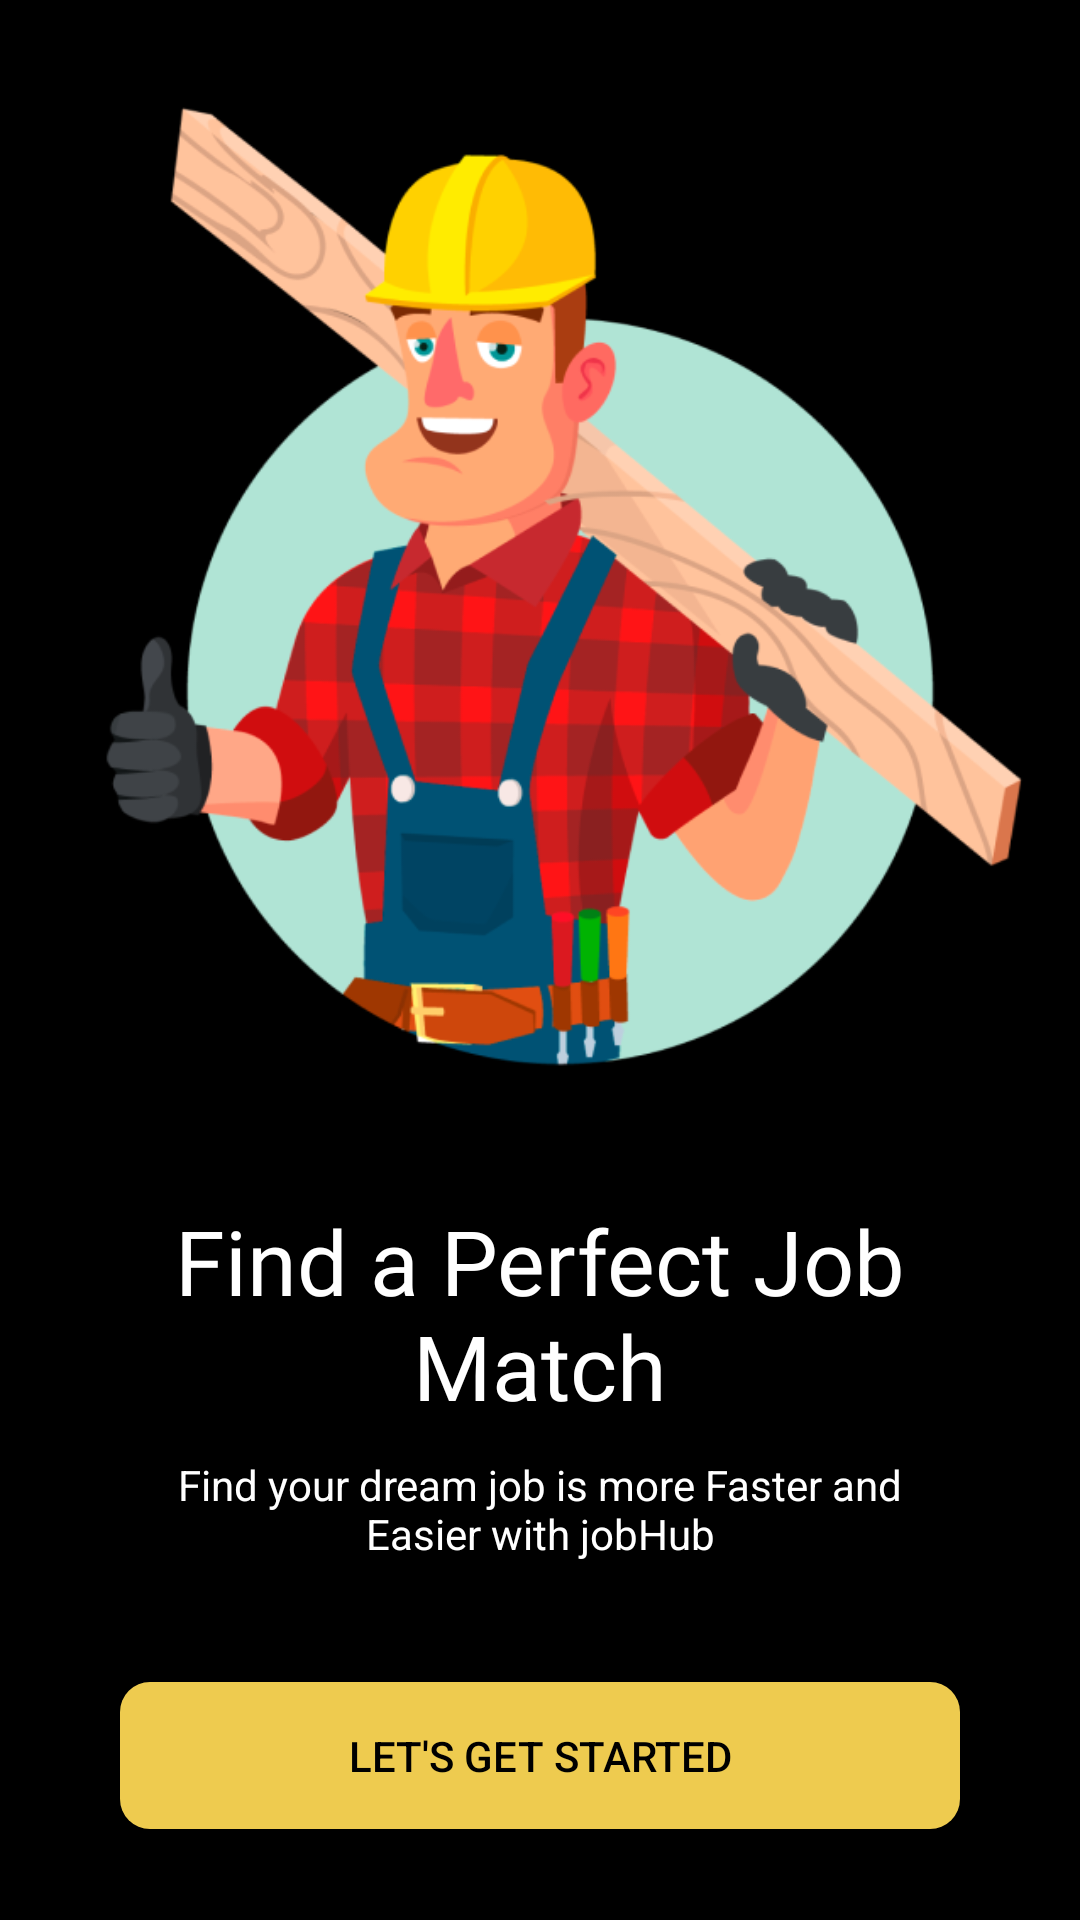

Write the Android layout XML for this screen, with the resource values it uses.
<!-- AndroidManifest.xml: application theme Theme.HumanResource -->
<!-- res/layout/activity_splash_skip.xml -->
<?xml version="1.0" encoding="utf-8"?>
<LinearLayout xmlns:android="http://schemas.android.com/apk/res/android"
    xmlns:app="http://schemas.android.com/apk/res-auto"
    xmlns:tools="http://schemas.android.com/tools"
    android:layout_width="match_parent"
    android:layout_height="match_parent"
    android:orientation="vertical"
    android:background="@color/black"
    android:layout_gravity="center"
    android:gravity="center"
    tools:context=".Activities.LetsGetStartedActivity.LetsGetStartedActivity">
    <ScrollView
        android:layout_width="match_parent"
        android:layout_height="match_parent">

    <LinearLayout
        android:layout_width="match_parent"
        android:layout_height="wrap_content"
        android:orientation="vertical">

    <LinearLayout
        android:layout_width="match_parent"
        android:layout_height="wrap_content"
        android:orientation="vertical">



    <ImageView
        android:layout_width="match_parent"
        android:layout_height="400dp"
        android:src="@drawable/splashscreen"/>
    <TextView
        android:layout_width="match_parent"
        android:layout_height="wrap_content"
        android:text="Find a Perfect Job Match"
        android:textColor="@color/white"
        android:textSize="30sp"
        android:fontFamily="@font/sfprodisplaybold"
        android:gravity="center"
        android:layout_marginLeft="40dp"
        android:layout_marginRight="40dp"/>

    <TextView
        android:layout_width="match_parent"
        android:layout_height="wrap_content"
        android:text="Find your dream job is more Faster and Easier with jobHub"
        android:textColor="@color/white"
        android:textSize="14sp"
        android:gravity="center"
        android:layout_marginLeft="40dp"
        android:layout_marginRight="40dp"
        android:layout_marginTop="10dp"/>
    <Button
        android:id="@+id/btn_letsstarted"
        android:layout_width="match_parent"
        android:layout_height="wrap_content"
        android:text="Let's Get Started"
        android:padding="15dp"
        android:background="@drawable/buttonbackground"
        android:textColor="@color/black"
        android:layout_marginLeft="40dp"
        android:layout_marginRight="40dp"
        android:layout_marginTop="40dp"
        android:drawableRight="@drawable/arrowforward"/>

</LinearLayout>
    </LinearLayout>
    </ScrollView>
</LinearLayout>
<!-- resources referenced by this layout -->
<resources>
  <color name="black">#FF000000</color>
  <color name="white">#FFFFFFFF</color>
  <!-- drawable buttonbackground (drawable) -->
  <?xml version="1.0" encoding="utf-8"?>
  <shape xmlns:android="http://schemas.android.com/apk/res/android"
      android:shape="rectangle">
      <solid android:color="@color/appgoldencolor" />
      <corners android:bottomRightRadius="10dp"
          android:bottomLeftRadius="10dp"
          android:topRightRadius="10dp"
          android:topLeftRadius="10dp"/>
  </shape>
  <!-- drawable splashscreen: png bitmap (drawable, 94952 bytes) -->
  <style name="Theme.HumanResource" parent="Theme.Design.NoActionBar">
          
          <item name="colorPrimary">@color/purple_500</item>
          <item name="colorPrimaryVariant">@color/black</item>
          <item name="colorOnPrimary">@color/white</item>
          
          <item name="colorSecondary">@color/teal_200</item>
          <item name="colorSecondaryVariant">@color/teal_700</item>
          <item name="colorOnSecondary">@color/black</item>
          
          <item name="android:statusBarColor" tools:targetApi="l">?attr/colorPrimaryVariant</item>
          
      </style>
  <color name="appgoldencolor">#EECB4F</color>
  <color name="purple_500">#FF6200EE</color>
  <color name="teal_200">#FF03DAC5</color>
  <color name="teal_700">#FF018786</color>
</resources>
